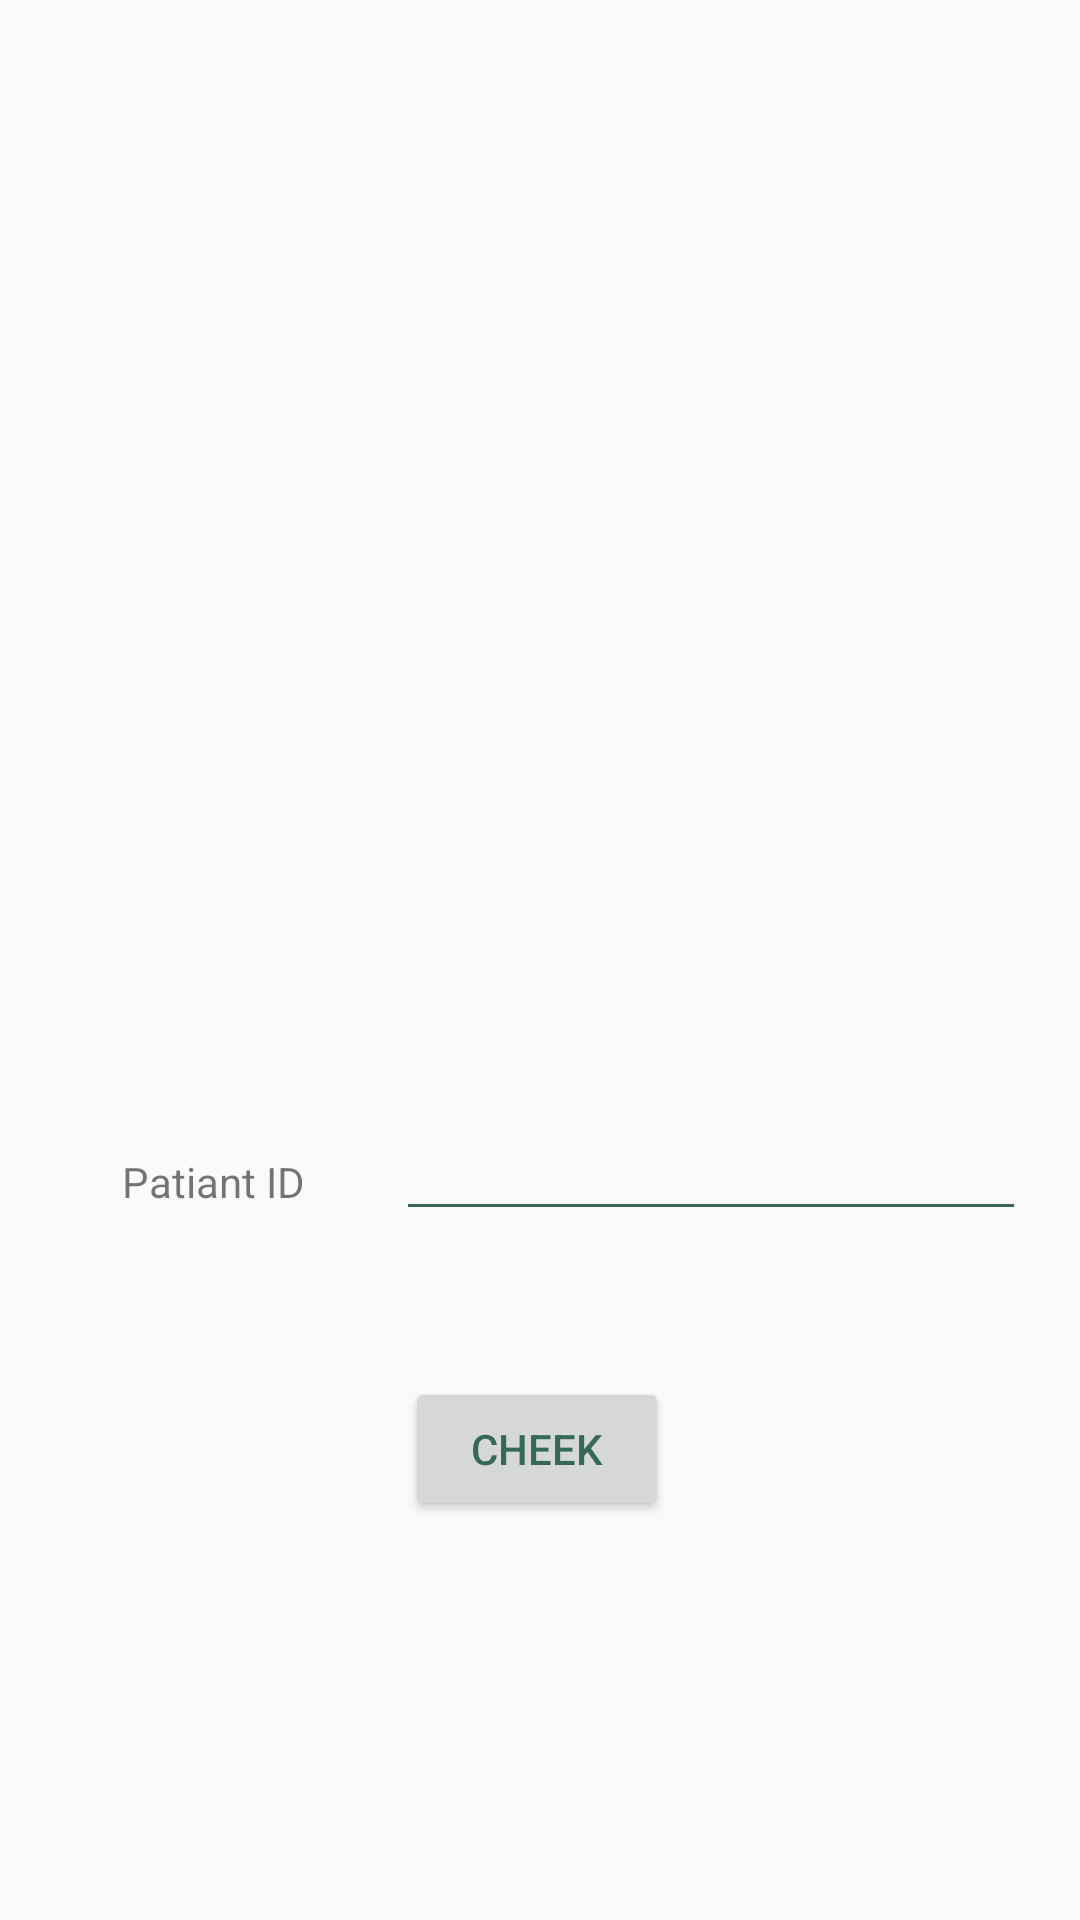

Here is an Android app screen rendered from its layout file. Give the layout XML and the strings, colors and styles it references.
<!-- AndroidManifest.xml: application theme AppTheme -->
<!-- res/layout/activity_patient_id.xml -->
<?xml version="1.0" encoding="utf-8"?>
<RelativeLayout  xmlns:android="http://schemas.android.com/apk/res/android"
    xmlns:app="http://schemas.android.com/apk/res-auto"
    xmlns:tools="http://schemas.android.com/tools"
    android:layout_width="match_parent"
    android:layout_height="match_parent"
    tools:context="com.ad.ad.patientID">


    <TextView
        android:id="@+id/textView24"
        android:layout_width="100dp"
        android:layout_height="50dp"
        android:gravity="center"
        android:layout_alignParentBottom="true"
        android:layout_alignParentStart="true"
        android:layout_marginBottom="221dp"
        android:layout_marginStart="21dp"
        android:text="Patiant ID" />

    <EditText
        android:id="@+id/patiant_id_cheek"
        android:layout_width="wrap_content"
        android:layout_height="wrap_content"
        android:layout_alignParentEnd="true"
        android:layout_alignTop="@+id/textView24"
        android:layout_marginEnd="18dp"
        android:ems="10"
        android:inputType="number"
        android:text=" " />

    <Button
        android:id="@+id/button10"
        android:layout_width="wrap_content"
        android:layout_height="wrap_content"
        android:layout_alignParentBottom="true"
        android:layout_alignParentStart="true"
        android:layout_marginBottom="133dp"
        android:layout_marginStart="135dp"
        android:text="cheek" />

    <ImageView
        android:id="@+id/imageView3"
        android:layout_width="wrap_content"
        android:layout_height="200dp"
        android:layout_alignParentStart="true"
        android:layout_alignParentTop="true"
        android:background="@color/colorPrimary"
        app:srcCompat="@drawable/pid" />

</RelativeLayout>
<!-- resources referenced by this layout -->
<resources>
  <color name="colorPrimary">#FFFFFF</color>
  <style name="AppTheme" parent="Theme.AppCompat.Light.NoActionBar">
          
          <item name="colorPrimary">@color/colorPrimary</item>
          <item name="colorPrimaryDark">@color/colorPrimaryDark</item>
          <item name="colorAccent">@color/colorAccent</item>
          <item name="android:textColorPrimary">#356858</item>
          <item name="android:textColorSecondary">@color/colorSubPrimaryText</item>
      </style>
  <color name="colorPrimaryDark">#37cbcd</color>
  <color name="colorAccent">#ffffff</color>
  <color name="colorSubPrimaryText">#356858</color>
</resources>
